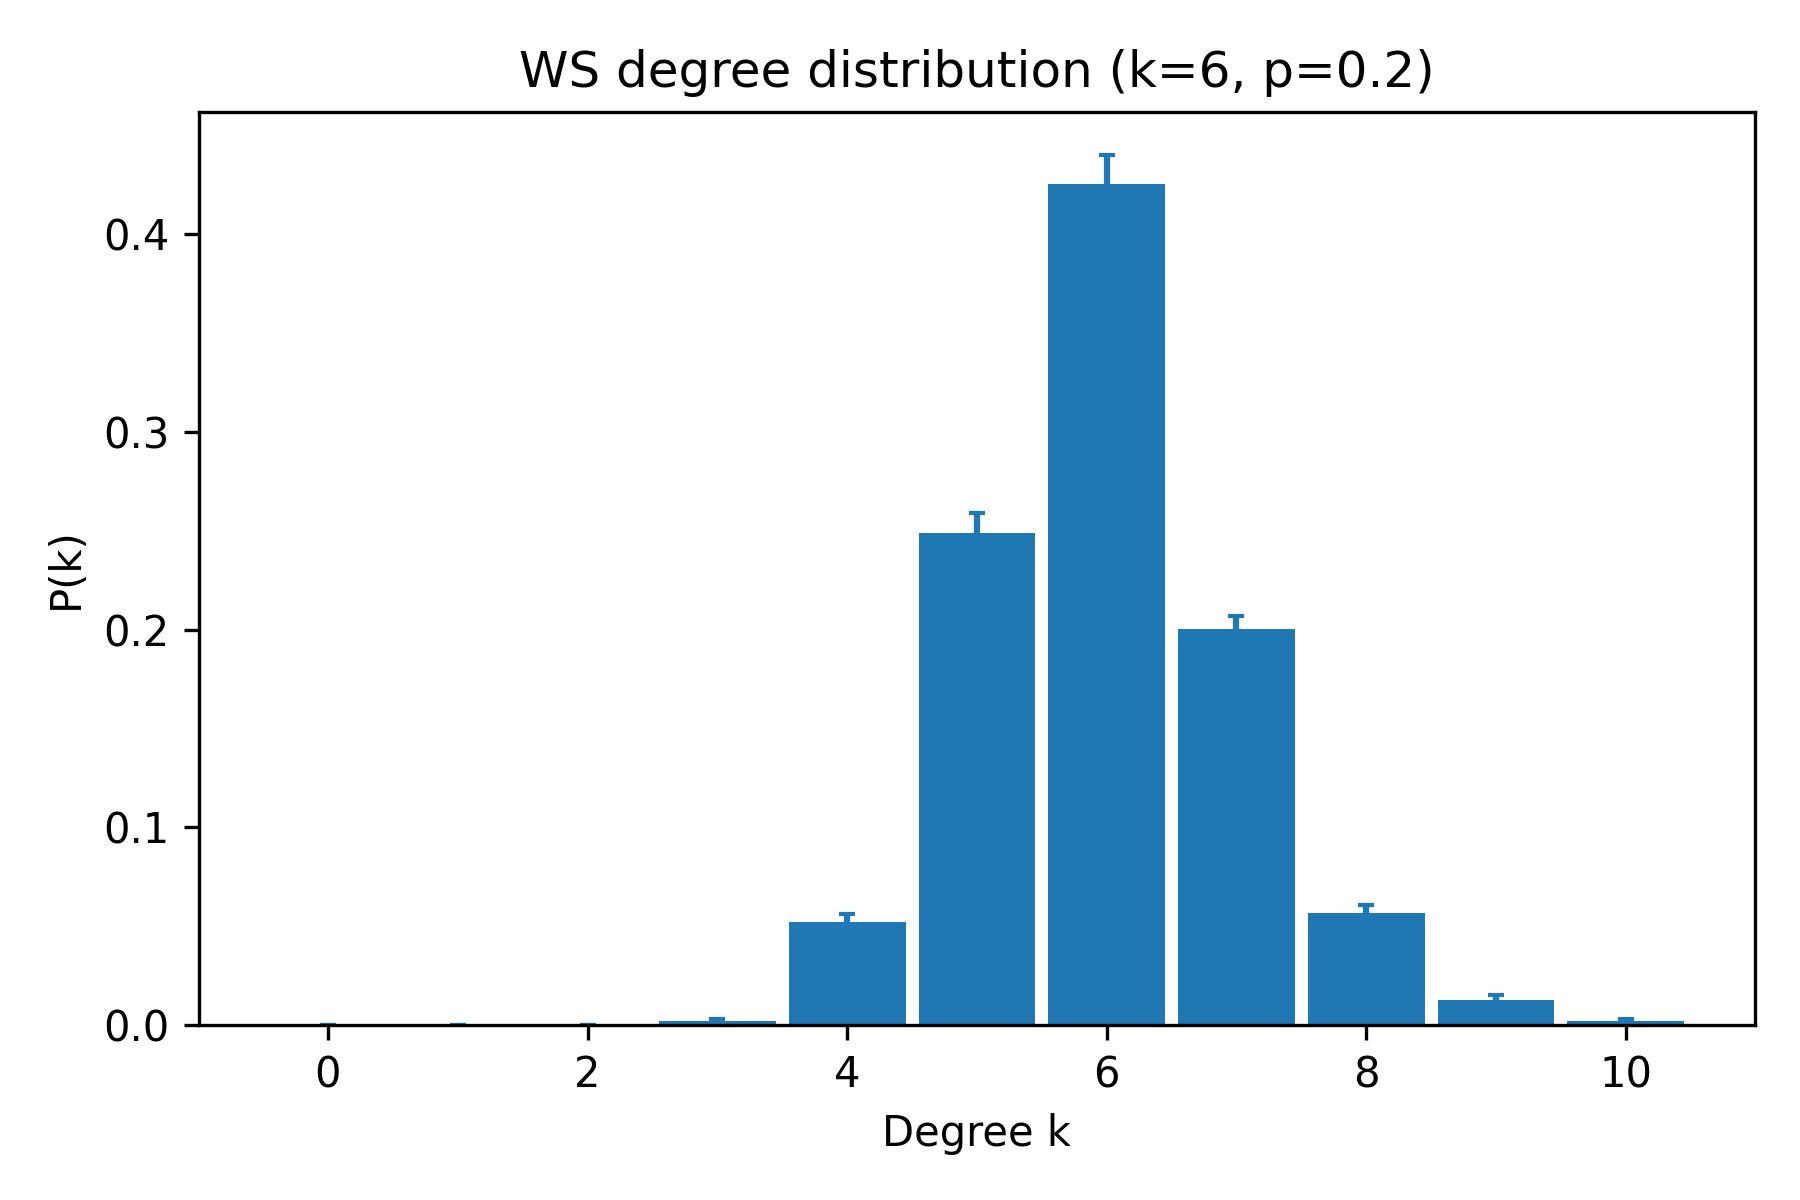

The file beside this chart, header and first rows:
k, pk_mean, pk_sem
0, 0.0, 0.0
1, 0.0, 0.0
2, 0.0, 0.0
3, 0.002, 0.0009177
4, 0.052, 0.004329
5, 0.249, 0.0101
6, 0.4255, 0.01434
7, 0.2005, 0.006344
8, 0.0565, 0.004488
9, 0.0125, 0.002603
10, 0.002, 0.0009177
